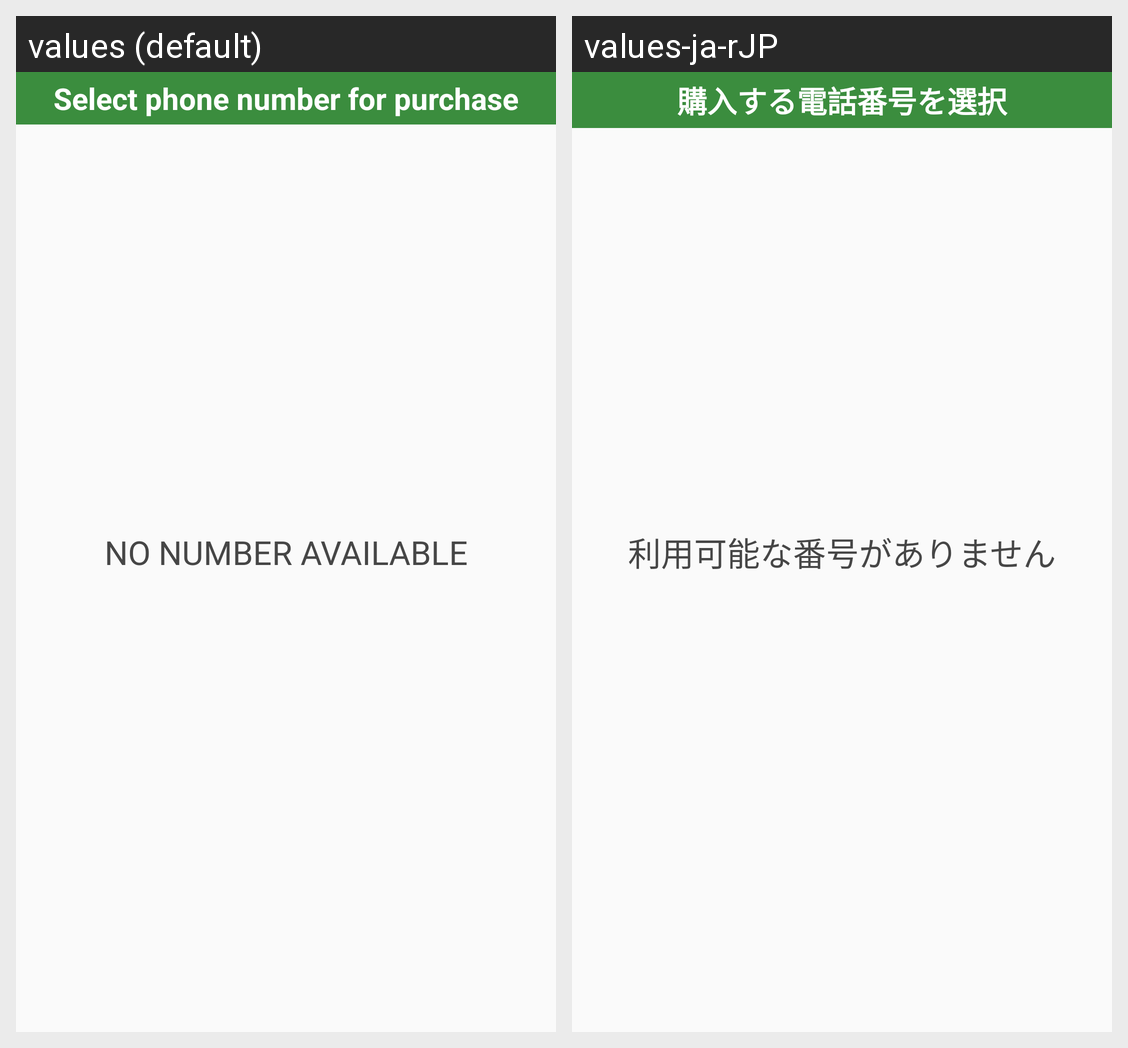

The Android screen above is rendered under two locales of the same app. Produce the string resources it draws, with the default and per-locale values.
Android screen res/layout/activity_purchase_list.xml rendered under 2 locales, left to right: values (default), values-ja-rJP. Device: Nexus 5 (rendered at 1080×1920; each locale shown at half size, 540×960, under a caption strip naming it); theme NoTitle.
Strings drawn on this screen, with the default value and each locale's value (text and hints the layout hard-codes, and strings that could not be matched under every locale, appear in the picture but are not listed):

select_phone_number_for_purchase
  values: Select phone number for purchase
  values-ja-rJP: 購入する電話番号を選択

no_number_available
  values: NO NUMBER AVAILABLE
  values-ja-rJP: 利用可能な番号がありません
